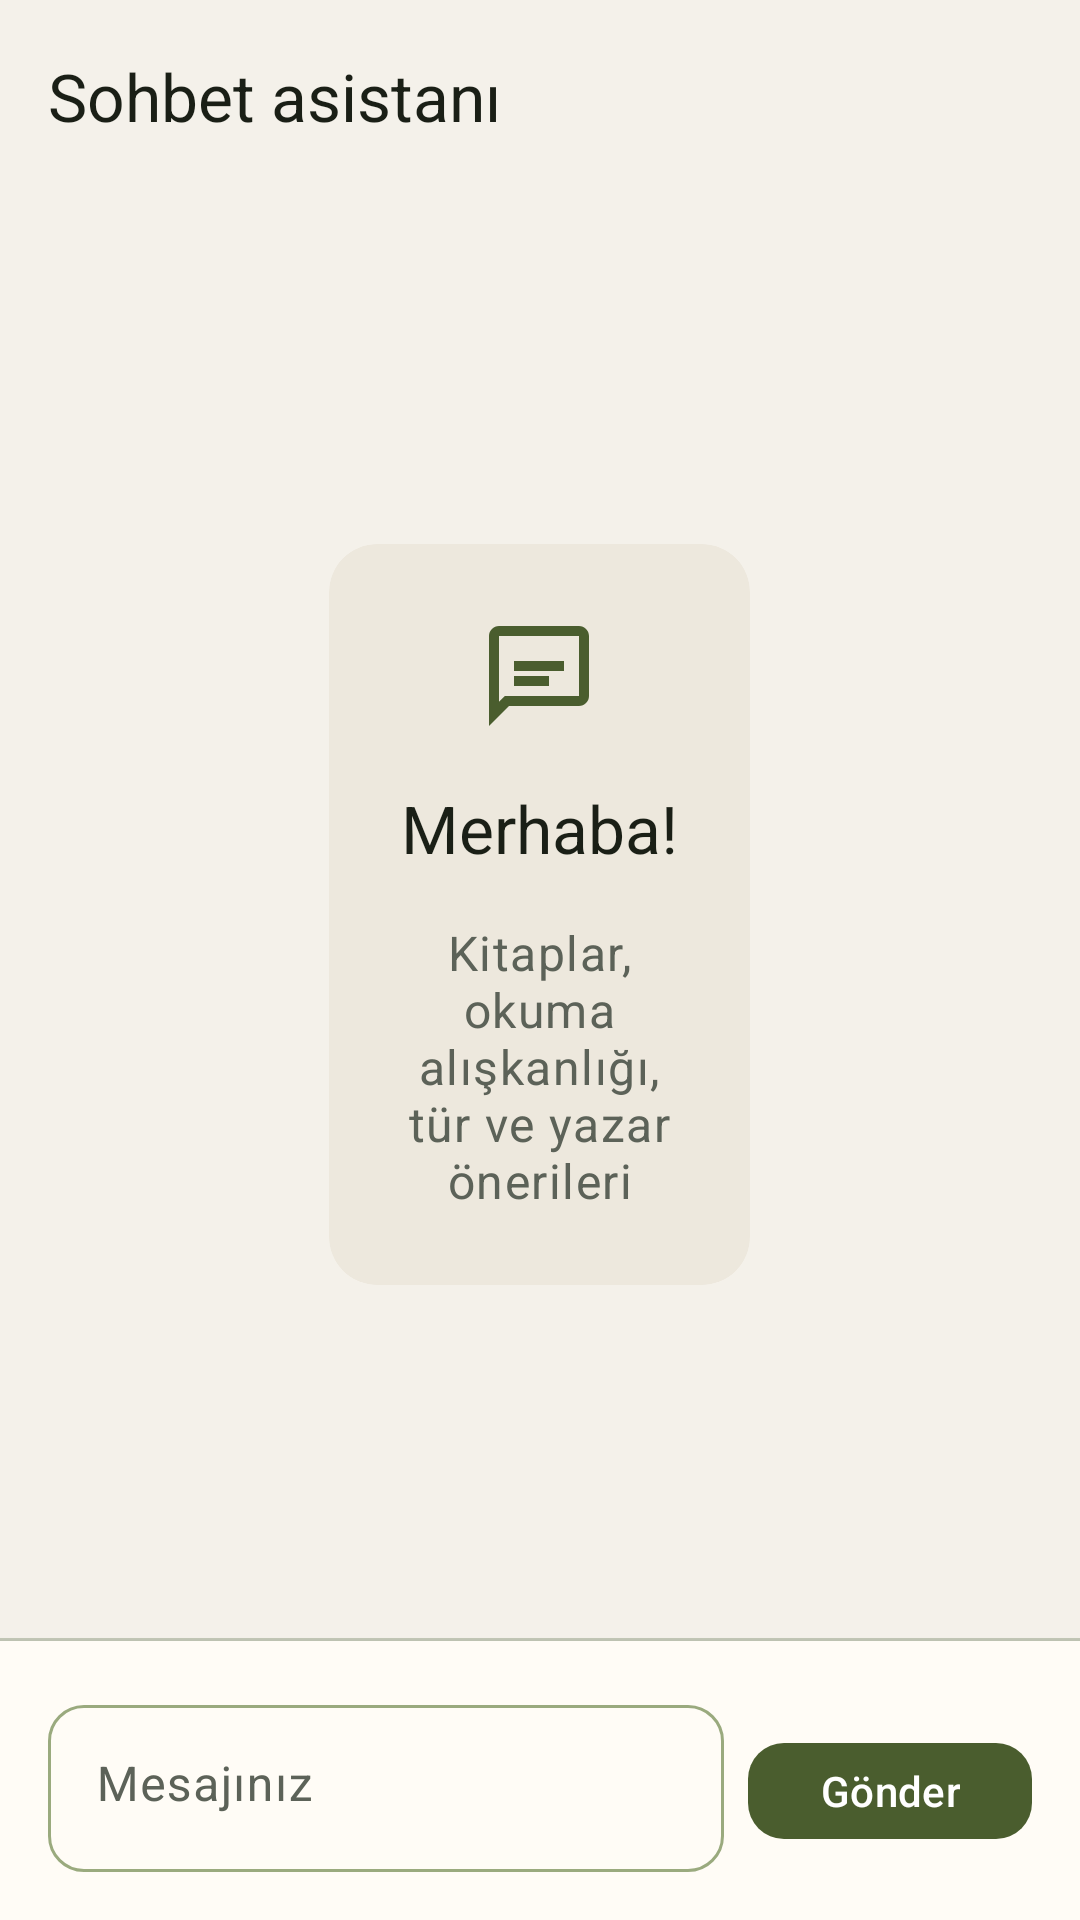

This screen was rendered from an Android layout file. Write that file and the resources it references.
<!-- AndroidManifest.xml: application theme Theme.DijitalRaf -->
<!-- res/layout/fragment_chat_assistant.xml -->
<?xml version="1.0" encoding="utf-8"?>
<LinearLayout xmlns:android="http://schemas.android.com/apk/res/android"
    xmlns:app="http://schemas.android.com/apk/res-auto"
    xmlns:tools="http://schemas.android.com/tools"
    android:layout_width="match_parent"
    android:layout_height="match_parent"
    android:background="@color/background"
    android:orientation="vertical">

    <com.google.android.material.appbar.MaterialToolbar
        android:id="@+id/toolbar"
        style="@style/Widget.DijitalRaf.Toolbar"
        android:layout_width="match_parent"
        android:layout_height="wrap_content"
        android:background="@color/background"
        app:title="@string/chat_assistant_title" />

    <com.google.android.material.card.MaterialCardView
        android:id="@+id/cardError"
        style="@style/Widget.DijitalRaf.Card.Outlined"
        android:layout_width="match_parent"
        android:layout_height="wrap_content"
        android:layout_marginHorizontal="@dimen/grid_2"
        android:layout_marginTop="@dimen/grid_1"
        android:visibility="gone"
        app:cardBackgroundColor="@color/error_container"
        app:contentPadding="@dimen/grid_2"
        app:strokeColor="@color/error"
        tools:visibility="visible">

        <TextView
            android:id="@+id/tvError"
            android:layout_width="match_parent"
            android:layout_height="wrap_content"
            android:textAppearance="@style/TextAppearance.DijitalRaf.Body"
            android:textColor="@color/on_error_container"
            tools:text="Hata mesajı" />
    </com.google.android.material.card.MaterialCardView>

    <FrameLayout
        android:layout_width="match_parent"
        android:layout_height="0dp"
        android:layout_weight="1">

        <androidx.recyclerview.widget.RecyclerView
            android:id="@+id/recyclerChat"
            android:layout_width="match_parent"
            android:layout_height="match_parent"
            android:clipToPadding="false"
            android:paddingBottom="@dimen/grid_2"
            tools:listitem="@layout/item_chat_message_assistant" />

        <LinearLayout
            android:id="@+id/emptyState"
            android:layout_width="match_parent"
            android:layout_height="match_parent"
            android:gravity="center"
            android:orientation="vertical"
            android:padding="@dimen/grid_3">

            <com.google.android.material.card.MaterialCardView
                style="@style/Widget.DijitalRaf.Card.Flat"
                android:layout_width="wrap_content"
                android:layout_height="wrap_content"
                app:contentPadding="@dimen/grid_3">

                <LinearLayout
                    android:layout_width="wrap_content"
                    android:layout_height="wrap_content"
                    android:gravity="center_horizontal"
                    android:orientation="vertical">

                    <ImageView
                        android:layout_width="@dimen/grid_5"
                        android:layout_height="@dimen/grid_5"
                        android:contentDescription="@null"
                        android:src="@drawable/ic_chat_24"
                        app:tint="@color/primary" />

                    <TextView
                        android:layout_width="wrap_content"
                        android:layout_height="wrap_content"
                        android:layout_marginTop="@dimen/grid_2"
                        android:gravity="center"
                        android:text="@string/chat_empty_title"
                        android:textAppearance="@style/TextAppearance.DijitalRaf.Title"
                        android:textColor="@color/text_primary" />

                    <TextView
                        android:layout_width="match_parent"
                        android:layout_height="wrap_content"
                        android:layout_marginTop="@dimen/grid_2"
                        android:gravity="center"
                        android:maxWidth="320dp"
                        android:text="@string/chat_empty_message"
                        android:textAppearance="@style/TextAppearance.DijitalRaf.Body"
                        android:textColor="@color/text_secondary" />
                </LinearLayout>
            </com.google.android.material.card.MaterialCardView>
        </LinearLayout>
    </FrameLayout>

    <com.google.android.material.divider.MaterialDivider
        android:layout_width="match_parent"
        android:layout_height="wrap_content" />

    <LinearLayout
        android:layout_width="match_parent"
        android:layout_height="wrap_content"
        android:background="@color/surface"
        android:elevation="@dimen/elevation_card"
        android:gravity="bottom"
        android:orientation="horizontal"
        android:padding="@dimen/grid_2">

        <com.google.android.material.textfield.TextInputLayout
            android:id="@+id/tilMessage"
            style="@style/Widget.DijitalRaf.TextInputLayout"
            android:layout_width="0dp"
            android:layout_height="wrap_content"
            android:layout_weight="1"
            android:hint="@string/chat_input_hint">

            <com.google.android.material.textfield.TextInputEditText
                android:id="@+id/etMessage"
                android:layout_width="match_parent"
                android:layout_height="wrap_content"
                android:gravity="top|start"
                android:imeOptions="actionSend"
                android:inputType="textMultiLine|textCapSentences"
                android:maxLines="5"
                android:minHeight="@dimen/touch_target_min" />
        </com.google.android.material.textfield.TextInputLayout>

        <com.google.android.material.button.MaterialButton
            android:id="@+id/btnSend"
            style="@style/Widget.DijitalRaf.Button.Filled"
            android:layout_width="wrap_content"
            android:layout_height="wrap_content"
            android:layout_marginStart="@dimen/grid_1"
            android:contentDescription="@string/chat_send"
            android:minWidth="@dimen/touch_target_min"
            android:text="@string/chat_send" />
    </LinearLayout>
</LinearLayout>
<!-- res/layout/item_chat_message_assistant.xml (included above) -->
<?xml version="1.0" encoding="utf-8"?>
<androidx.constraintlayout.widget.ConstraintLayout xmlns:android="http://schemas.android.com/apk/res/android"
    xmlns:app="http://schemas.android.com/apk/res-auto"
    android:layout_width="match_parent"
    android:layout_height="wrap_content"
    android:paddingStart="@dimen/grid_2"
    android:paddingTop="@dimen/grid_1"
    android:paddingEnd="@dimen/grid_2"
    android:paddingBottom="@dimen/grid_1">

    <com.google.android.material.card.MaterialCardView
        android:layout_width="wrap_content"
        android:layout_height="wrap_content"
        app:cardBackgroundColor="@color/message_assistant_surface"
        app:cardCornerRadius="@dimen/corner_medium"
        app:cardElevation="@dimen/elevation_card"
        app:layout_constrainedWidth="true"
        app:layout_constraintEnd_toEndOf="parent"
        app:layout_constraintHorizontal_bias="0"
        app:layout_constraintStart_toStartOf="parent"
        app:layout_constraintTop_toTopOf="parent"
        app:layout_constraintWidth_max="@dimen/chat_bubble_max_width"
        app:strokeColor="@color/outline_variant"
        app:strokeWidth="1dp">

        <TextView
            android:id="@+id/tvMessage"
            android:layout_width="wrap_content"
            android:layout_height="wrap_content"
            android:padding="@dimen/grid_2"
            android:textAppearance="@style/TextAppearance.DijitalRaf.Body"
            android:textColor="@color/text_primary" />
    </com.google.android.material.card.MaterialCardView>
</androidx.constraintlayout.widget.ConstraintLayout>
<!-- resources referenced by this layout -->
<resources>
  <color name="background">#F4F1EA</color>
  <color name="error">#B3261E</color>
  <color name="error_container">#F9DEDC</color>
  <color name="message_assistant_surface">#F0EBE2</color>
  <color name="on_error_container">#410E0B</color>
  <color name="outline_variant">#C4C9B8</color>
  <color name="primary">#4A5D2E</color>
  <color name="surface">#FFFCF6</color>
  <color name="text_primary">#1A1F16</color>
  <color name="text_secondary">#5C6258</color>
  <dimen name="chat_bubble_max_width">300dp</dimen>
  <dimen name="corner_medium">16dp</dimen>
  <dimen name="elevation_card">3dp</dimen>
  <dimen name="grid_1">8dp</dimen>
  <dimen name="grid_2">16dp</dimen>
  <dimen name="grid_3">24dp</dimen>
  <dimen name="grid_5">40dp</dimen>
  <dimen name="touch_target_min">48dp</dimen>
  <string name="chat_assistant_title">Sohbet asistanı</string>
  <string name="chat_empty_message">Kitaplar, okuma alışkanlığı, tür ve yazar önerileri veya DijitalRaf kullanımı hakkında soru sorabilirsin. Aşağıya yaz ve Gönder’e bas.</string>
  <string name="chat_empty_title">Merhaba!</string>
  <string name="chat_input_hint">Mesajınız</string>
  <string name="chat_send">Gönder</string>
  <style name="TextAppearance.DijitalRaf.Body" parent="TextAppearance.Material3.BodyLarge">
          <item name="android:textColor">@color/text_primary</item>
      </style>
  <style name="TextAppearance.DijitalRaf.Title" parent="TextAppearance.Material3.TitleLarge">
          <item name="android:textColor">@color/text_primary</item>
      </style>
  <style name="Widget.DijitalRaf.Button.Filled" parent="Widget.Material3.Button">
          <item name="android:textAllCaps">false</item>
          <item name="cornerRadius">@dimen/corner_small</item>
          <item name="android:minHeight">@dimen/grid_5</item>
      </style>
  <style name="Widget.DijitalRaf.Card.Outlined" parent="Widget.DijitalRaf.Card">
          <item name="strokeColor">@color/outline_variant</item>
          <item name="strokeWidth">1dp</item>
      </style>
  <style name="Widget.DijitalRaf.Toolbar" parent="Widget.Material3.Toolbar">
          <item name="titleTextColor">@color/text_primary</item>
          <item name="subtitleTextColor">@color/text_secondary</item>
      </style>
  <style name="Theme.DijitalRaf" parent="Base.Theme.DijitalRaf" />
  <dimen name="corner_small">12dp</dimen>
  <color name="surface_variant">#EDE8DD</color>
  <color name="card_background">#FFFCF6</color>
  <color name="on_primary">#FFFFFFFF</color>
  <color name="primary_container">#D5E4B8</color>
  <color name="on_primary_container">#1A2E0F</color>
  <color name="secondary">#9AAA7E</color>
  <color name="on_secondary">#1A1F16</color>
  <color name="secondary_container">#E3E8D4</color>
  <color name="on_secondary_container">#1A1F16</color>
  <color name="on_error">#FFFFFFFF</color>
  <color name="outline">#8A9178</color>
  <style name="TextAppearance.DijitalRaf.Display" parent="TextAppearance.Material3.HeadlineMedium">
          <item name="android:textColor">@color/text_primary</item>
          <item name="android:letterSpacing">-0.01</item>
      </style>
  <style name="TextAppearance.DijitalRaf.Subtitle" parent="TextAppearance.Material3.TitleMedium">
          <item name="android:textColor">@color/text_secondary</item>
      </style>
  <style name="TextAppearance.DijitalRaf.Caption" parent="TextAppearance.Material3.BodySmall">
          <item name="android:textColor">@color/text_secondary</item>
      </style>
  <style name="ShapeAppearance.DijitalRaf.Small" parent="ShapeAppearance.Material3.SmallComponent">
          <item name="cornerFamily">rounded</item>
          <item name="cornerSize">@dimen/corner_small</item>
      </style>
  <style name="ShapeAppearance.DijitalRaf.Medium" parent="ShapeAppearance.Material3.MediumComponent">
          <item name="cornerFamily">rounded</item>
          <item name="cornerSize">@dimen/corner_medium</item>
      </style>
</resources>
